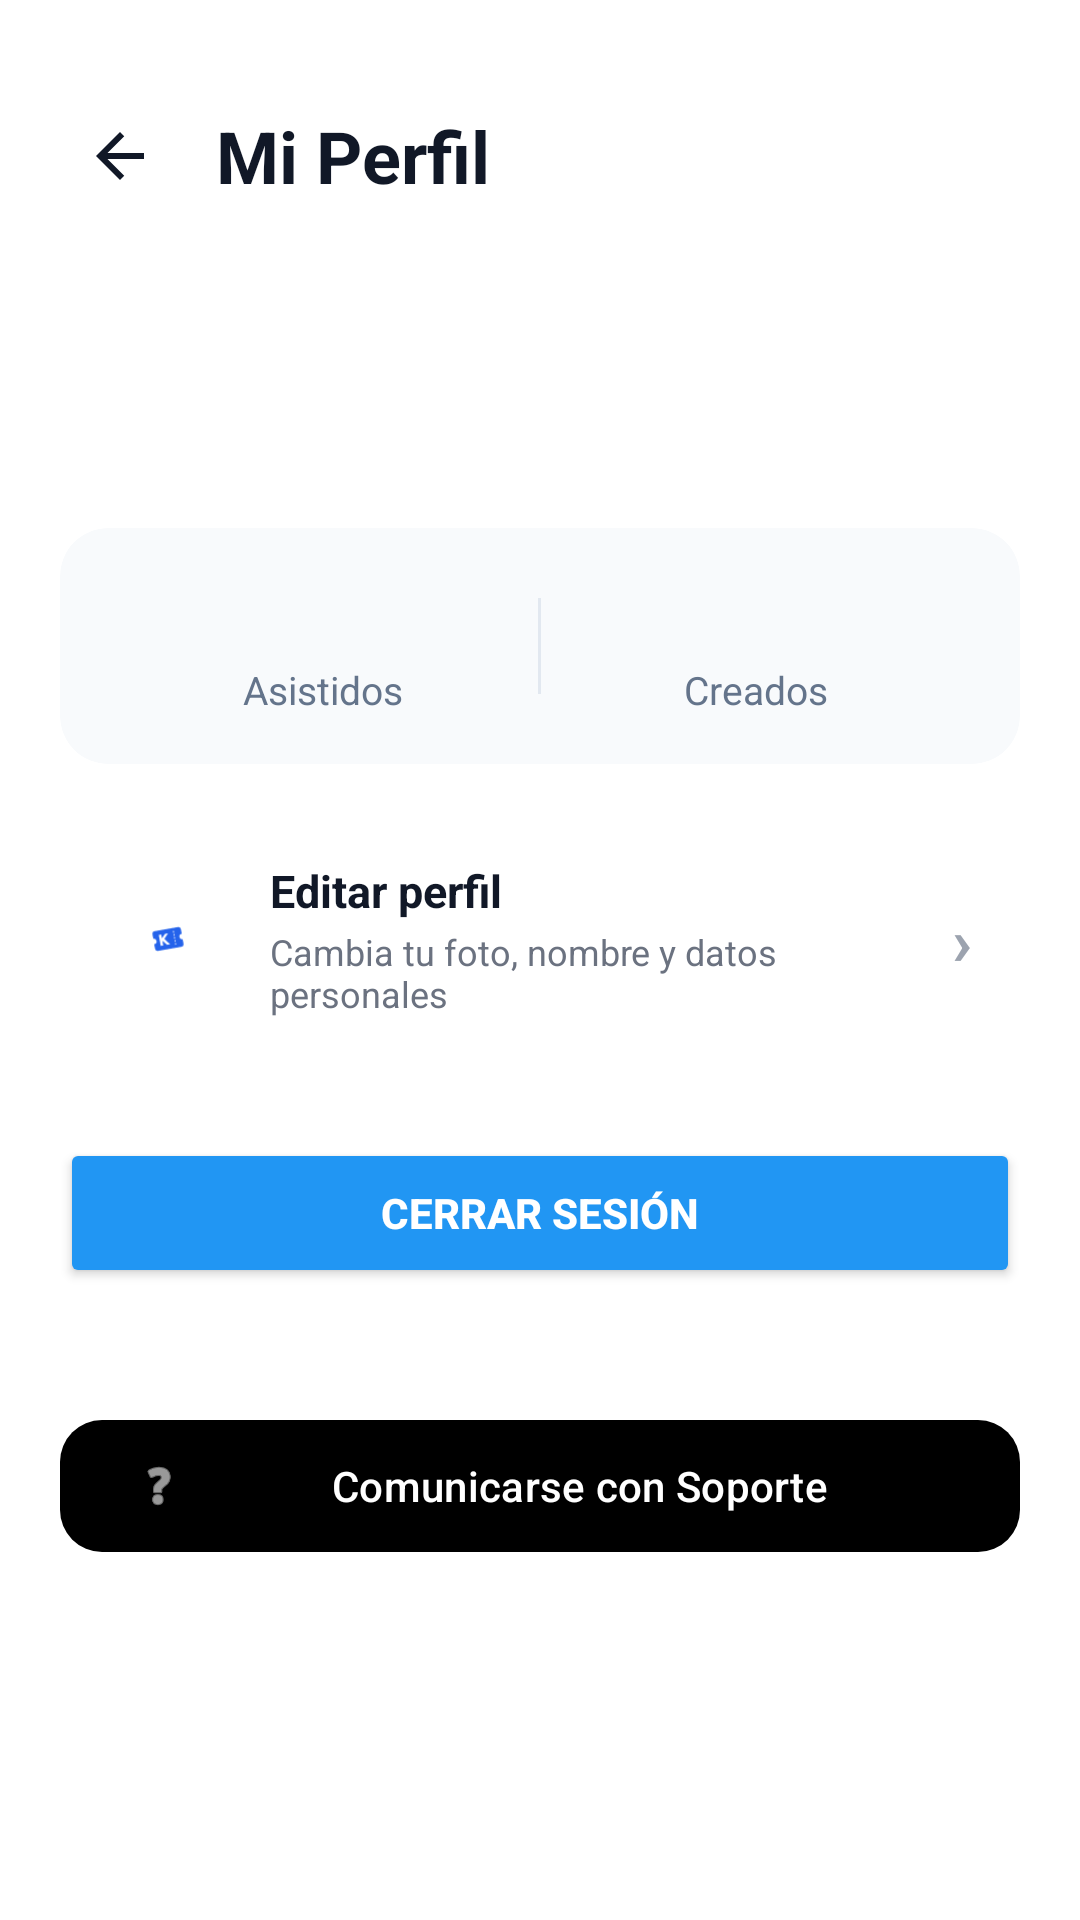

Android layout source for this screen:
<!-- AndroidManifest.xml: application theme Theme.Kodeapp -->
<!-- res/layout/fragment_profile.xml -->
<?xml version="1.0" encoding="utf-8"?>
<ScrollView
    xmlns:android="http://schemas.android.com/apk/res/android"
    xmlns:app="http://schemas.android.com/apk/res-auto"
    xmlns:tools="http://schemas.android.com/tools"
    android:layout_width="match_parent"
    android:layout_height="match_parent"
    android:background="#FFFFFF"
    android:fillViewport="true">

    <LinearLayout
        android:layout_width="match_parent"
        android:layout_height="wrap_content"
        android:orientation="vertical"
        android:padding="20dp">


        <RelativeLayout
            android:layout_width="match_parent"
            android:layout_height="wrap_content"
            android:layout_marginTop="12dp"
            android:layout_marginBottom="16dp">

            <ImageButton
                android:id="@+id/btnBack"
                android:layout_width="40dp"
                android:layout_height="40dp"
                android:layout_alignParentStart="true"
                android:layout_centerVertical="true"
                android:background="@drawable/bg_icon_button"
                android:contentDescription="Volver"
                android:src="@drawable/ic_arrow_back" />

            <TextView
                android:layout_width="wrap_content"
                android:layout_height="wrap_content"
                android:layout_toEndOf="@id/btnBack"
                android:layout_centerVertical="true"
                android:layout_marginStart="12dp"
                android:text="Mi Perfil"
                android:textColor="#111827"
                android:textSize="24sp"
                android:textStyle="bold" />

            <TextView
                android:id="@+id/tvAvatarHeader"
                android:layout_width="36dp"
                android:layout_height="36dp"
                android:layout_alignParentEnd="true"
                android:layout_centerVertical="true"
                android:background="@drawable/bg_circle_avatar"
                android:gravity="center"
                android:text="K"
                android:textColor="#FFFFFF"
                android:textSize="14sp"
                android:textStyle="bold" />
        </RelativeLayout>


        <LinearLayout
            android:layout_width="match_parent"
            android:layout_height="wrap_content"
            android:gravity="center_vertical"
            android:orientation="horizontal"
            android:layout_marginTop="8dp"
            android:layout_marginBottom="16dp">

            <TextView
                android:id="@+id/tvProfileAvatar"
                android:layout_width="64dp"
                android:layout_height="64dp"
                android:background="@drawable/bg_circle_avatar"
                android:gravity="center"
                android:text="JP"
                android:textColor="#FFFFFF"
                android:textSize="22sp"
                android:textStyle="bold" />

            <LinearLayout
                android:layout_width="match_parent"
                android:layout_height="wrap_content"
                android:layout_marginStart="16dp"
                android:orientation="vertical">

                <TextView
                    android:id="@+id/tvProfileName"
                    android:layout_width="wrap_content"
                    android:layout_height="wrap_content"
                    android:textColor="#111827"
                    android:textSize="20sp"
                    android:textStyle="bold"
                    tools:text="Juan Pérez" />

                <TextView
                    android:id="@+id/tvProfileEmail"
                    android:layout_width="wrap_content"
                    android:layout_height="wrap_content"
                    android:layout_marginTop="2dp"
                    android:textColor="#6B7280"
                    android:textSize="14sp"
                    tools:text="correo@gmail.com" />
            </LinearLayout>
        </LinearLayout>


        <androidx.cardview.widget.CardView
            android:layout_width="match_parent"
            android:layout_height="wrap_content"
            android:layout_marginBottom="16dp"
            app:cardBackgroundColor="#F8FAFC"
            app:cardCornerRadius="16dp"
            app:cardElevation="0dp"
            app:strokeWidth="1dp"
            app:strokeColor="#E2E8F0">

            <LinearLayout
                android:layout_width="match_parent"
                android:layout_height="wrap_content"
                android:orientation="horizontal"
                android:padding="16dp">

                <LinearLayout
                    android:layout_width="0dp"
                    android:layout_height="wrap_content"
                    android:layout_weight="1"
                    android:gravity="center"
                    android:orientation="vertical">

                    <TextView
                        android:id="@+id/tvAttendedCount"
                        android:layout_width="wrap_content"
                        android:layout_height="wrap_content"
                        android:textColor="#2563EB"
                        android:textSize="20sp"
                        android:textStyle="bold"
                        tools:text="12" />

                    <TextView
                        android:layout_width="wrap_content"
                        android:layout_height="wrap_content"
                        android:layout_marginTop="2dp"
                        android:text="Asistidos"
                        android:textColor="#64748B"
                        android:textSize="13sp" />
                </LinearLayout>

                <View
                    android:layout_width="1dp"
                    android:layout_height="32dp"
                    android:layout_gravity="center_vertical"
                    android:background="#E2E8F0" />

                <LinearLayout
                    android:layout_width="0dp"
                    android:layout_height="wrap_content"
                    android:layout_weight="1"
                    android:gravity="center"
                    android:orientation="vertical">

                    <TextView
                        android:id="@+id/tvCreatedCount"
                        android:layout_width="wrap_content"
                        android:layout_height="wrap_content"
                        android:textColor="#2563EB"
                        android:textSize="20sp"
                        android:textStyle="bold"
                        tools:text="3" />

                    <TextView
                        android:layout_width="wrap_content"
                        android:layout_height="wrap_content"
                        android:layout_marginTop="2dp"
                        android:text="Creados"
                        android:textColor="#64748B"
                        android:textSize="13sp" />
                </LinearLayout>
            </LinearLayout>
        </androidx.cardview.widget.CardView>


        <androidx.cardview.widget.CardView
            android:id="@+id/btnEditProfile"
            android:layout_width="match_parent"
            android:layout_height="wrap_content"
            android:layout_marginBottom="24dp"
            android:clickable="true"
            android:focusable="true"
            android:foreground="?attr/selectableItemBackground"
            app:cardBackgroundColor="#FFFFFF"
            app:cardCornerRadius="16dp"
            app:cardElevation="0dp"
            app:strokeWidth="1dp"
            app:strokeColor="#E2E8F0">

            <LinearLayout
                android:layout_width="match_parent"
                android:layout_height="wrap_content"
                android:gravity="center_vertical"
                android:orientation="horizontal"
                android:padding="16dp">

                <ImageView
                    android:layout_width="40dp"
                    android:layout_height="40dp"
                    android:background="@drawable/bg_icon_button"
                    android:padding="10dp"
                    android:src="@drawable/ic_launcher_foreground"
                    app:tint="#2563EB" />

                <LinearLayout
                    android:layout_width="0dp"
                    android:layout_height="wrap_content"
                    android:layout_marginStart="14dp"
                    android:layout_weight="1"
                    android:orientation="vertical">

                    <TextView
                        android:layout_width="wrap_content"
                        android:layout_height="wrap_content"
                        android:text="Editar perfil"
                        android:textColor="#111827"
                        android:textSize="15sp"
                        android:textStyle="bold" />

                    <TextView
                        android:layout_width="wrap_content"
                        android:layout_height="wrap_content"
                        android:layout_marginTop="2dp"
                        android:text="Cambia tu foto, nombre y datos personales"
                        android:textColor="#6B7280"
                        android:textSize="12sp" />
                </LinearLayout>

                <TextView
                    android:layout_width="wrap_content"
                    android:layout_height="wrap_content"
                    android:text="›"
                    android:textColor="#9CA3AF"
                    android:textSize="22sp"
                    android:textStyle="bold" />
            </LinearLayout>
        </androidx.cardview.widget.CardView>


        <Button
            android:id="@+id/btnLogout"
            android:layout_width="match_parent"
            android:layout_height="50dp"
            android:layout_marginBottom="24dp"
            android:text="Cerrar sesión"
            android:textColor="#FFFFFF"
            android:textSize="14sp"
            android:textStyle="bold"
            app:backgroundTint="#2196F3"
            app:cornerRadius="12dp" />

        <com.google.android.material.button.MaterialButton
            android:id="@+id/btnSoporte"
            android:layout_width="match_parent"
            android:layout_height="52dp"
            android:layout_marginTop="16dp"
            android:text="Comunicarse con Soporte"
            android:textAllCaps="false"
            app:icon="@android:drawable/ic_menu_help"
            app:cornerRadius="14dp"
            app:backgroundTint="#000000"/>

    </LinearLayout>

</ScrollView>
<!-- resources referenced by this layout -->
<resources>
  <!-- drawable ic_arrow_back (drawable) -->
  <?xml version="1.0" encoding="utf-8"?>
  <vector xmlns:android="http://schemas.android.com/apk/res/android"
      android:width="24dp"
      android:height="24dp"
      android:autoMirrored="true"
      android:tint="#111827"
      android:viewportWidth="24"
      android:viewportHeight="24">
      <path
          android:fillColor="@android:color/white"
          android:pathData="M20,11H7.83l5.59,-5.59L12,4l-8,8 8,8 1.41,-1.41L7.83,13H20v-2z" />
  </vector>
  <!-- drawable ic_launcher_foreground (drawable) -->
  <?xml version="1.0" encoding="utf-8"?>
  <vector xmlns:android="http://schemas.android.com/apk/res/android"
      android:width="108dp"
      android:height="108dp"
      android:viewportWidth="108"
      android:viewportHeight="108">
      <group
          android:pivotX="54"
          android:pivotY="54"
          android:rotation="-10">
          <path
              android:fillColor="#FFFFFFFF"
              android:fillType="evenOdd"
              android:pathData="M33,36H75A5,5 0,0 1,80 41V49A5,5 0,0 0,80 59V67A5,5 0,0 1,75 72H33A5,5 0,0 1,28 67V59A5,5 0,0 0,28 49V41A5,5 0,0 1,33 36Z
                  M39,44H43.5V64H39Z
                  M43.5,51L50.2,44H55.8L47.6,52.6L56,64H50.4L44.6,56L43.5,57.2Z
                  M65.2,41.5H66.8V44.5H65.2Z
                  M65.2,47H66.8V50H65.2Z
                  M65.2,52.5H66.8V55.5H65.2Z
                  M65.2,58H66.8V61H65.2Z
                  M65.2,63.5H66.8V66.5H65.2Z" />
      </group>
  </vector>
  <style name="Theme.Kodeapp" parent="Base.Theme.Kodeapp" />
  <style name="Base.Theme.Kodeapp" parent="Theme.Material3.Light.NoActionBar">
          
          
      </style>
</resources>
